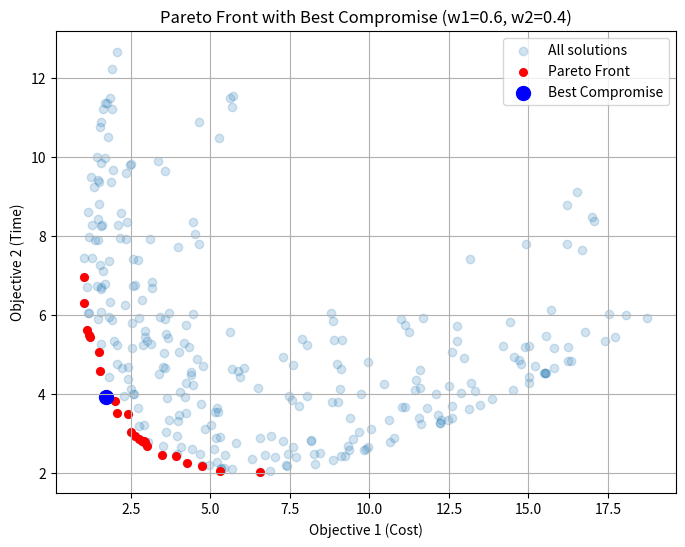

This chart was generated by the following Python code:
# ===========================================================
#  主題 : Pareto Front最佳解練習
#  目標 : 使學員了解多目標最佳化方法與概念
#  產生 300 筆 (time, cost) 隨機點 找到最佳解
# [redacted]
# ============================================================



import numpy as np
import matplotlib.pyplot as plt

# 產生輸入
n_samples = 300
x1 = np.random.uniform(0, 5, n_samples)
x2 = np.random.uniform(0, 3, n_samples)

def f1(x1, x2):
    return (x1 - 1)**2 + (x2 - 2)**2 + 1  # 成本

def f2(x1, x2):
    return (x1 - 3)**2 + (x2 - 1)**2 + 2  # 時間

obj1 = f1(x1, x2)
obj2 = f2(x1, x2)

# 找 Pareto Front 函數
def is_pareto_efficient(costs):
    is_efficient = np.ones(costs.shape[0], dtype=bool)
    for i, c in enumerate(costs):
        if is_efficient[i]:
            is_efficient[is_efficient] = np.any(costs[is_efficient] < c, axis=1)
            is_efficient[i] = True
    return is_efficient

cost_time = np.vstack([obj1, obj2]).T
pareto_mask = is_pareto_efficient(cost_time)
pareto_points = cost_time[pareto_mask]

# 選擇權重 (可自行調整偏好)
w1, w2 = 0.6, 0.4
weighted_obj = w1 * obj1 + w2 * obj2

# 找到加權目標最小的輸入 (最佳解)
best_idx = np.argmin(weighted_obj)
best_point = (obj1[best_idx], obj2[best_idx])

# 繪圖
plt.figure(figsize=(8,6))
plt.scatter(obj1, obj2, alpha=0.2, label='All solutions')
plt.scatter(pareto_points[:,0], pareto_points[:,1], color='red', s=30, label='Pareto Front')
plt.scatter(best_point[0], best_point[1], color='blue', s=100, label='Best Compromise')
plt.xlabel('Objective 1 (Cost)')
plt.ylabel('Objective 2 (Time)')
plt.title(f'Pareto Front with Best Compromise (w1={w1}, w2={w2})')
plt.legend()
plt.grid(True)
plt.show()

print(f"Best compromise solution at: Cost={best_point[0]:.3f}, Time={best_point[1]:.3f}")
print(f"Corresponding inputs: x1={x1[best_idx]:.3f}, x2={x2[best_idx]:.3f}")

